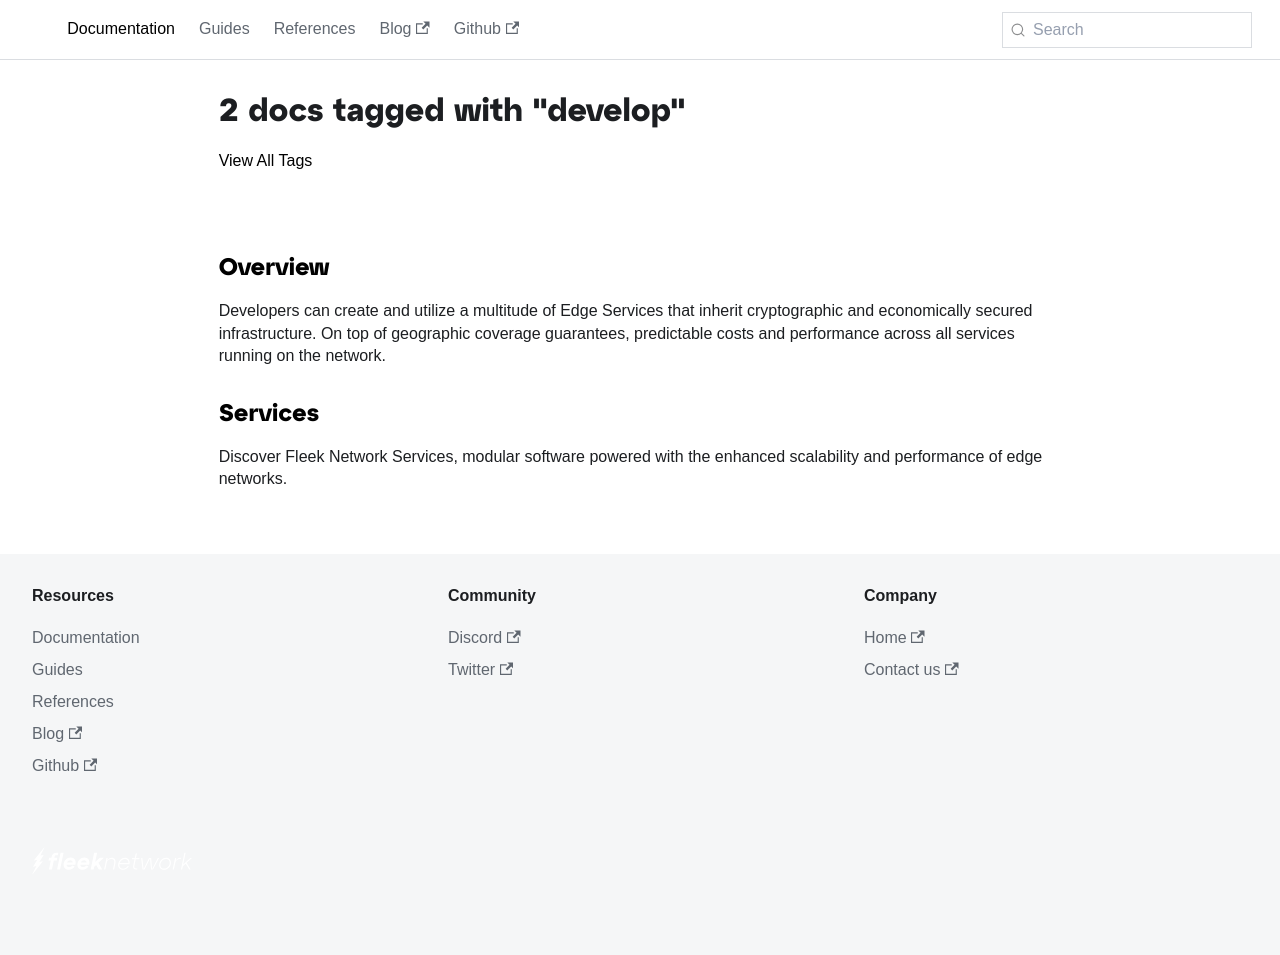

repository: fleek-network/fleek-network-docs · page: docs/tags/develop/index.html · generator: docusaurus

---
title: Overview
slug: overview
tags:
  - develop
---

Developers can create and utilize a multitude of Edge Services that inherit cryptographic and economically secured infrastructure. On top of geographic coverage guarantees, predictable costs and performance across all services running on the network.
